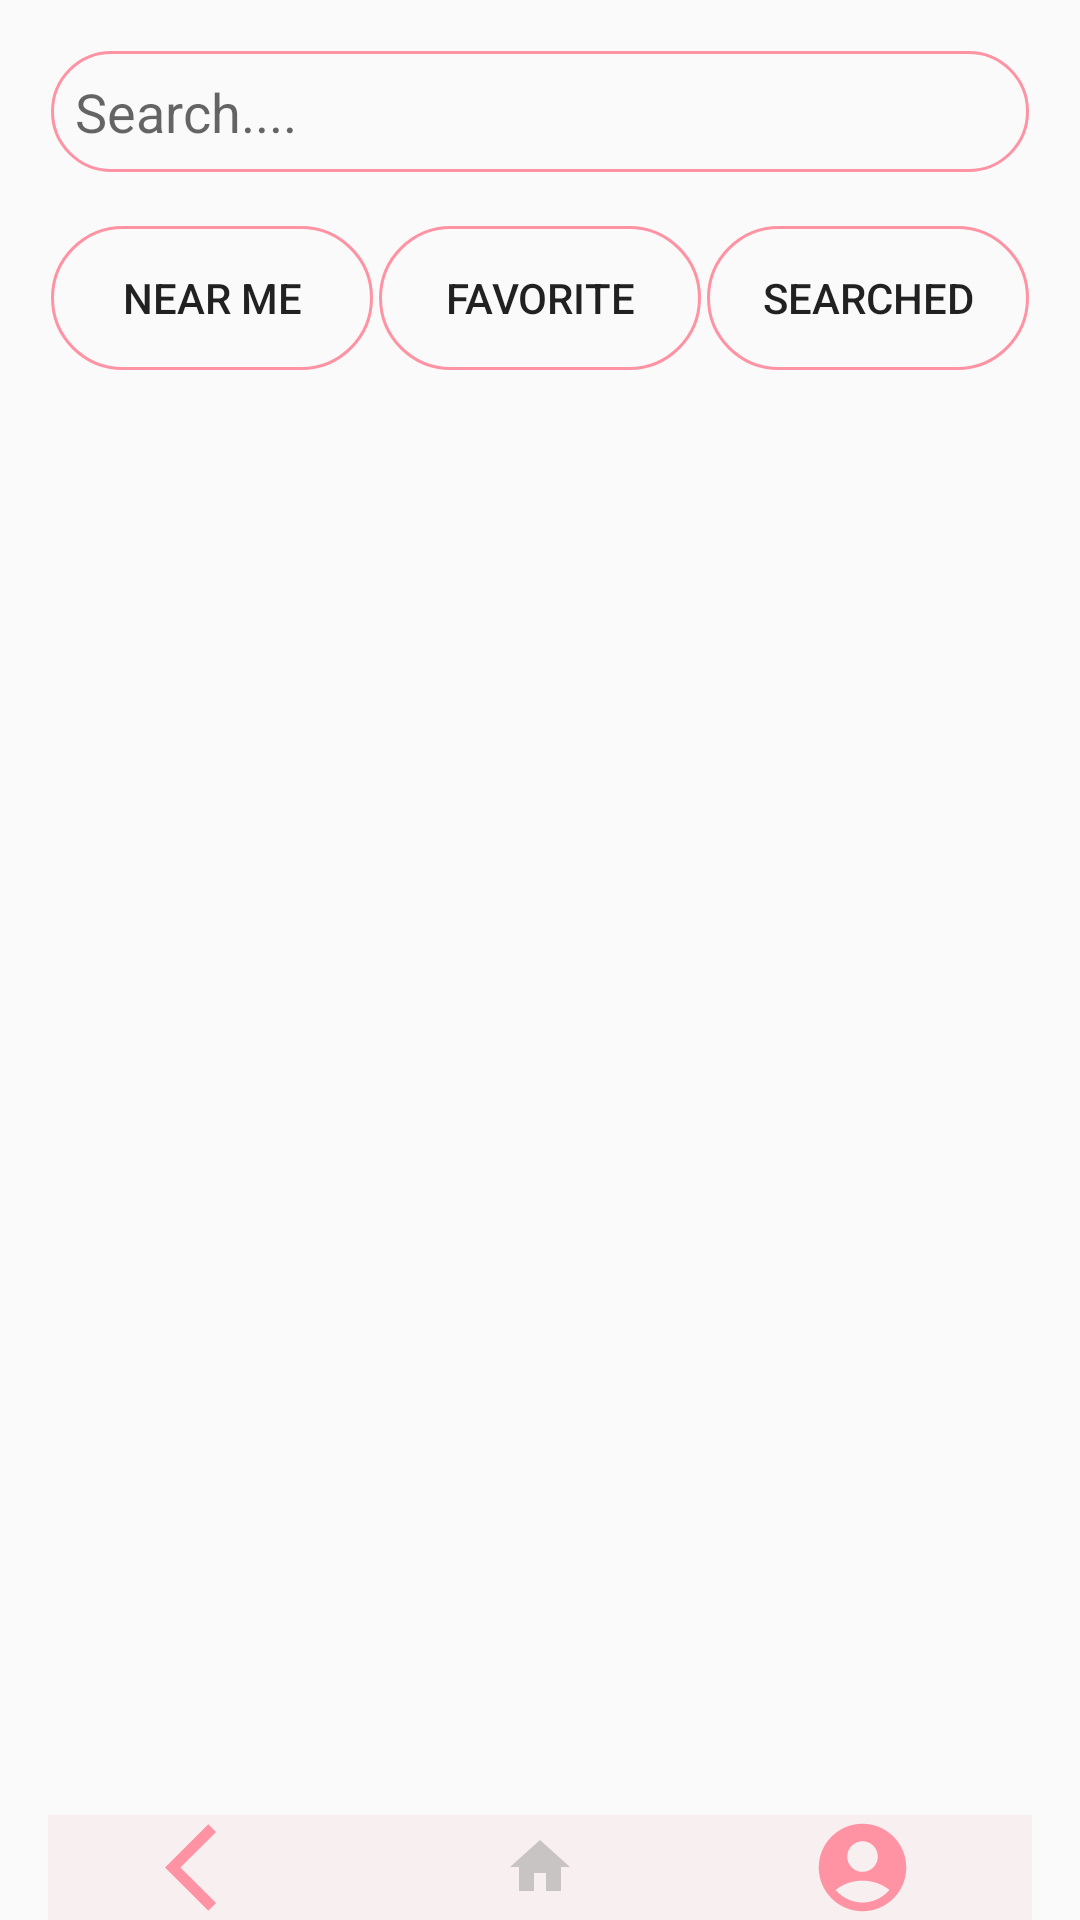

The Android layout XML behind this screen, and the referenced resources:
<!-- AndroidManifest.xml: application theme Theme.FoodWar -->
<!-- res/layout/activity_foods_search.xml -->
<?xml version="1.0" encoding="utf-8"?>
<LinearLayout xmlns:android="http://schemas.android.com/apk/res/android"
    android:layout_width="match_parent"
    android:layout_height="match_parent"
    android:orientation="vertical"
    android:paddingTop="16dp"
    android:paddingLeft="16dp"
    android:paddingRight="16dp">
    
    <LinearLayout
        android:layout_width="match_parent"
        android:layout_height="wrap_content"
        android:orientation="horizontal"

        android:padding="1dp"
        android:gravity="center_vertical">
        <EditText
            android:id="@+id/searchEditText"
            android:layout_width="0dp"
            android:layout_weight="1"
            android:layout_height="wrap_content"
            android:background="@drawable/main_border"
            android:hint="Search...."
            android:padding="8dp"/>
    </LinearLayout>

    
    <LinearLayout
        android:layout_width="match_parent"
        android:layout_height="wrap_content"
        android:orientation="horizontal"
        android:paddingTop="16dp">

        <Button
            android:id="@+id/foodButton"

            android:background="@drawable/main_border"
            android:layout_width="0dp"
            android:layout_margin="1dp"
            android:layout_weight="1"
            android:layout_height="wrap_content"
            android:text="NEAR ME"/>

        <Button
            android:id="@+id/drinkButton"
            android:background="@drawable/main_border"
            android:layout_width="0dp"
            android:layout_margin="1dp"
            android:layout_weight="1"
            android:layout_height="wrap_content"
            android:text="FAVORITE"/>

        <Button
            android:id="@+id/fruitButton"
            android:background="@drawable/main_border"
            android:layout_width="0dp"
            android:layout_margin="1dp"
            android:layout_weight="1"
            android:layout_height="wrap_content"
            android:text="SEARCHED"/>
    </LinearLayout>


    
    <GridView
        android:id="@+id/foodGridView"
        android:layout_width="match_parent"
        android:layout_height="0dp"
        android:layout_weight="1"
        android:horizontalSpacing="16dp"
        android:numColumns="1"
        android:paddingTop="16dp"
        android:verticalSpacing="16dp"></GridView>

    
    <LinearLayout
        android:layout_width="match_parent"
        android:layout_height="wrap_content"
        android:gravity="center"
        android:background="#F8F0F0"
        android:layout_marginTop="8dp"
        android:orientation="horizontal">
        <ImageButton
            android:id="@+id/backButton"
            android:layout_width="wrap_content"
            android:layout_height="wrap_content"
            android:background="#F8F0F0"
            android:layout_weight="1"
            android:src="@drawable/ic_home_but" />


        <ImageButton
            android:id="@+id/homeButton"
            android:layout_width="wrap_content"
            android:background="#F8F0F0"
            android:layout_weight="1"
            android:layout_height="wrap_content"
            android:src="@drawable/ic_home" />



        <ImageButton
            android:id="@+id/search_profileButton"
            android:layout_width="wrap_content"
            android:layout_height="wrap_content"
            android:background="#F8F0F0"
            android:layout_weight="1"
            android:src="@drawable/ic_account_circle" />
    </LinearLayout>
</LinearLayout>
<!-- resources referenced by this layout -->
<resources>
  <!-- drawable ic_account_circle (drawable-v24) -->
  <vector android:height="35dp" android:tint="#ff93a3"
      android:viewportHeight="24" android:viewportWidth="24"
      android:width="35dp" xmlns:android="http://schemas.android.com/apk/res/android">
      <path android:fillColor="@android:color/white" android:pathData="M12,2C6.48,2 2,6.48 2,12s4.48,10 10,10s10,-4.48 10,-10S17.52,2 12,2zM12,6c1.93,0 3.5,1.57 3.5,3.5S13.93,13 12,13s-3.5,-1.57 -3.5,-3.5S10.07,6 12,6zM12,20c-2.03,0 -4.43,-0.82 -6.14,-2.88C7.55,15.8 9.68,15 12,15s4.45,0.8 6.14,2.12C16.43,19.18 14.03,20 12,20z"/>
  </vector>
  <!-- drawable ic_home (drawable) -->
  <vector android:height="35dp" android:tint="#ff93a3"
      android:viewportHeight="24" android:viewportWidth="24"
      android:width="35dp" xmlns:android="http://schemas.android.com/apk/res/android">
      <path android:fillColor="@android:color/white" android:pathData="M10,20v-6h4v6h5v-8h3L12,3 2,12h3v8z"/>
  </vector>
  <!-- drawable ic_home_but (drawable) -->
  <vector android:autoMirrored="true" android:height="35dp"
      android:tint="#ff93a3" android:viewportHeight="24"
      android:viewportWidth="24" android:width="35dp" xmlns:android="http://schemas.android.com/apk/res/android">
      <path android:fillColor="#F8F0F0" android:pathData="M11.67,3.87L9.9,2.1 0,12l9.9,9.9 1.77,-1.77L3.54,12z"/>
  </vector>
  <!-- drawable main_border (drawable) -->
  <?xml version="1.0" encoding="utf-8"?>
  <shape xmlns:android="http://schemas.android.com/apk/res/android"
      android:shape="rectangle">
  
      <stroke
          android:width="1dp"
          android:color="@color/main"/>
      <corners
          android:radius="30dp"/>
  
  </shape>
  <style name="Theme.FoodWar" parent="Theme.AppCompat.Light.NoActionBar">
          
          <item name="windowActionBar">false</item>
          <item name="colorPrimary">@color/purple_500</item>
          <item name="colorPrimaryVariant">@color/purple_700</item>
          <item name="colorOnPrimary">@color/white</item>
          
          <item name="colorSecondary">@color/teal_200</item>
          <item name="colorSecondaryVariant">@color/teal_700</item>
          <item name="colorOnSecondary">@color/black</item>
          
          <item name="android:statusBarColor">?attr/colorPrimaryVariant</item>
          
      </style>
  <color name="main">#ff93a3</color>
  <color name="purple_500">#FF6200EE</color>
  <color name="purple_700">#FF3700B3</color>
  <color name="white">#FFFFFFFF</color>
  <color name="teal_200">#FF03DAC5</color>
  <color name="teal_700">#FF018786</color>
  <color name="black">#FF000000</color>
</resources>
